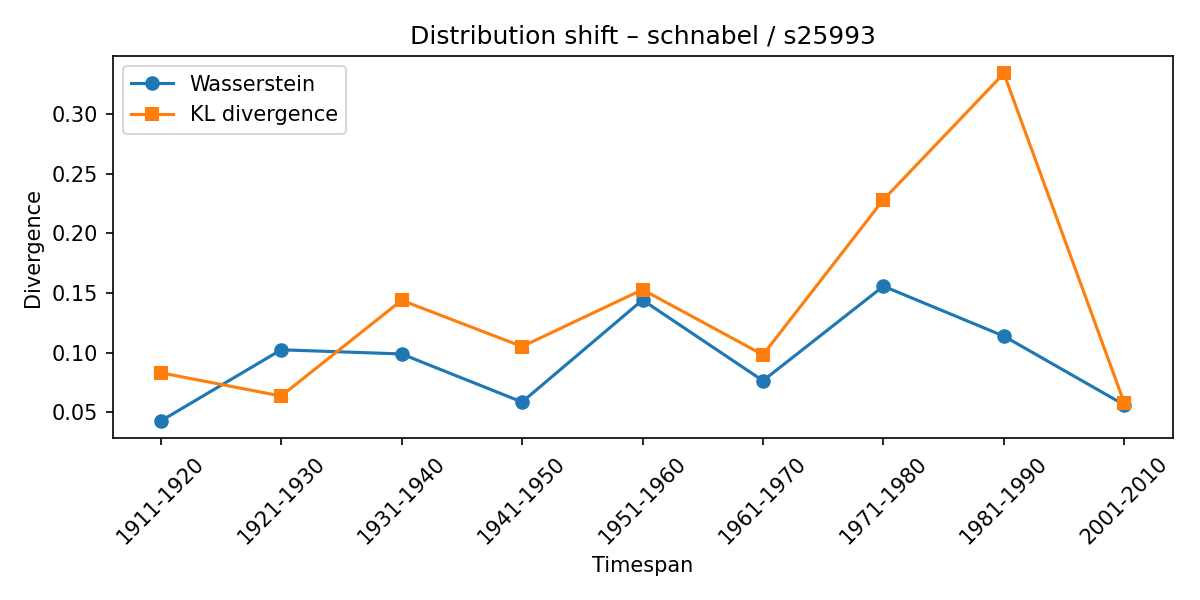

The data file committed next to this chart (first rows):
synset, lexeme, from_timespan, to_timespan, wasserstein, kl_divergence
s25993, schnabel, 1901-1910, 1911-1920, 0.04257, 0.08303
s25993, schnabel, 1911-1920, 1921-1930, 0.1023, 0.06353
s25993, schnabel, 1921-1930, 1931-1940, 0.09882, 0.1438
s25993, schnabel, 1931-1940, 1941-1950, 0.05848, 0.105
s25993, schnabel, 1941-1950, 1951-1960, 0.1441, 0.1528
s25993, schnabel, 1951-1960, 1961-1970, 0.07636, 0.09812
s25993, schnabel, 1961-1970, 1971-1980, 0.1557, 0.2282
s25993, schnabel, 1971-1980, 1981-1990, 0.1138, 0.3342
s25993, schnabel, 1981-1990, 2001-2010, 0.05612, 0.05759
